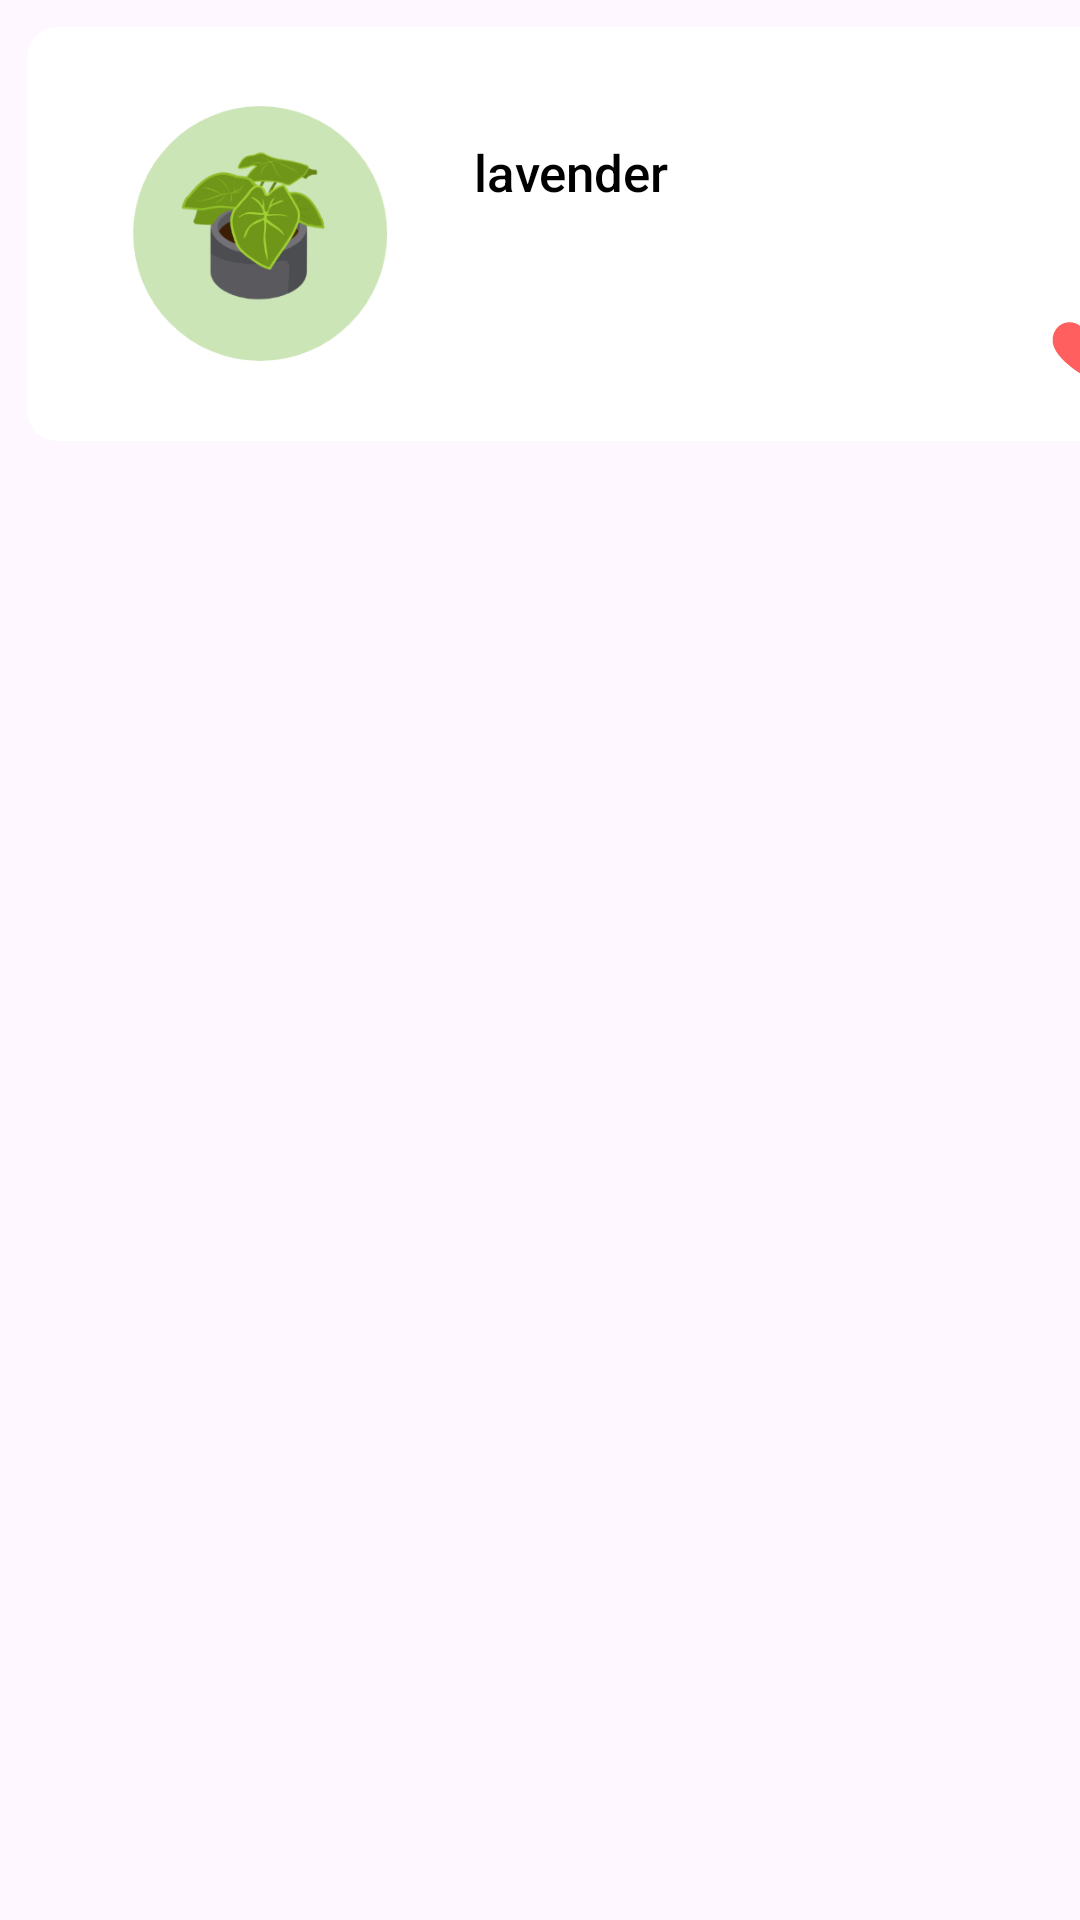

Produce the Android XML layout that renders to this screen, including the resource entries it uses.
<!-- AndroidManifest.xml: application theme Theme.MyPlants -->
<!-- res/layout/fav_item.xml -->
<?xml version="1.0" encoding="utf-8"?>
<androidx.constraintlayout.widget.ConstraintLayout xmlns:android="http://schemas.android.com/apk/res/android"
    xmlns:app="http://schemas.android.com/apk/res-auto"
    android:layout_width="match_parent"
    android:layout_height="wrap_content">

        <LinearLayout
            android:layout_width="match_parent"
            android:layout_height="match_parent"
            android:orientation="horizontal">

                <androidx.cardview.widget.CardView
                    android:layout_width="389dp"
                    android:layout_height="138dp"
                    app:cardCornerRadius="10dp"
                    android:layout_marginLeft="9dp"
                    android:layout_marginTop="9dp"
                    android:layout_marginBottom="6dp"
                    app:cardElevation="3px"
                    android:outlineAmbientShadowColor="#F3F3F3"
                    android:outlineSpotShadowColor="#F3F3F3"
                    android:layout_marginRight="7dp"
                    >

                        <LinearLayout
                            android:layout_width="match_parent"
                            android:layout_height="match_parent"
                            android:orientation="horizontal">

                                <ImageView
                                    android:id="@+id/Favimg"
                                    app:cardCornerRadius="10dp"
                                    android:layout_width="123dp"
                                    android:layout_height="99dp"
                                    android:layout_marginLeft="14dp"
                                    android:layout_marginRight="12dp"
                                    android:padding="11dp"
                                    android:layout_gravity="center"
                                    android:scaleType="centerCrop"
                                    app:srcCompat="@drawable/plant" />

                                <LinearLayout
                                    android:layout_width="match_parent"
                                    android:layout_height="match_parent"
                                    android:orientation="vertical"
                                    android:gravity="center"
                                    >

                                        <TextView

                                            android:id="@+id/Favname"
                                            android:layout_width="wrap_content"
                                            android:layout_gravity="left"
                                            android:layout_height="wrap_content"
                                            android:fontFamily="sans-serif-medium"
                                            android:text="lavender"
                                            android:layout_marginTop="19dp"
                                            android:textColor="#000"
                                            android:textSize="17dp" />
                                        <TextView
                                            android:id="@+id/disc1"
                                            android:layout_width="174dp"
                                            android:layout_gravity="left"

                                            android:layout_height="33dp"
                                            android:text=""
                                            android:textColor="#515151"
                                            android:textSize="13dp" />




                                        <ImageView
                                            android:id="@+id/favBtn1"
                                            android:layout_width="25dp"
                                            android:layout_marginTop="2dp"
                                            android:layout_height="25dp"
                                            android:layout_marginRight="24dp"
                                            android:layout_gravity="right"
                                            android:background="@drawable/heart"
/>


                                </LinearLayout>
                        </LinearLayout>
                </androidx.cardview.widget.CardView>
        </LinearLayout>
</androidx.constraintlayout.widget.ConstraintLayout>
<!-- resources referenced by this layout -->
<resources>
  <!-- drawable heart (drawable) -->
  <vector xmlns:android="http://schemas.android.com/apk/res/android"
      android:width="512dp"
      android:height="512dp"
      android:viewportWidth="512"
      android:viewportHeight="512">
    <path
        android:pathData="M143.5,77.1c-51.5,4.7 -92.5,43.2 -103.2,96.7 -2.4,12.2 -2.4,36.8 0,48 10.8,49.9 51.1,102.6 121.6,158.7 28.7,22.8 67.2,49 76.7,52.1 8.3,2.7 26.5,2.7 34.9,-0 7,-2.3 36.3,-21.6 60.5,-39.7 80,-60.2 126.1,-117.5 137.7,-171.2 2.4,-11.1 2.4,-35.8 0,-47.9 -10.8,-54 -51.9,-92.2 -104.2,-96.7 -35.9,-3.1 -71.3,11.1 -98.5,39.5 -4.2,4.4 -8.8,9.5 -10.3,11.4l-2.7,3.5 -2.7,-3.5c-5.4,-6.9 -19,-20.3 -26.3,-25.9 -25.1,-19.2 -53.8,-27.8 -83.5,-25z"
        android:fillColor="#FF5F5F"
        android:strokeColor="#00000000"/>
  </vector>
  <!-- drawable plant: png bitmap (drawable, 27494 bytes) -->
  <style name="Theme.MyPlants" parent="Base.Theme.MyPlants" />
  <style name="Base.Theme.MyPlants" parent="Theme.Material3.DayNight.NoActionBar">
  <item name="colorPrimary">@color/transparent</item>
          <item name="colorPrimaryVariant">@color/transparent</item>
          <item name="colorOnPrimary">@color/white</item>
          <item name="colorSecondary">@color/transparent</item>
          <item name="colorSecondaryVariant">@color/transparent</item>
          <item name="colorOnSecondary">@color/transparent</item>
          <item name="android:textColorSecondary">@color/green</item>
          <item name="android:actionMenuTextColor">@color/transparent</item>
      </style>
  <color name="transparent">#77816B</color>
  <color name="white">#FFFFFFFF</color>
  <color name="green">#B0E472</color>
</resources>
